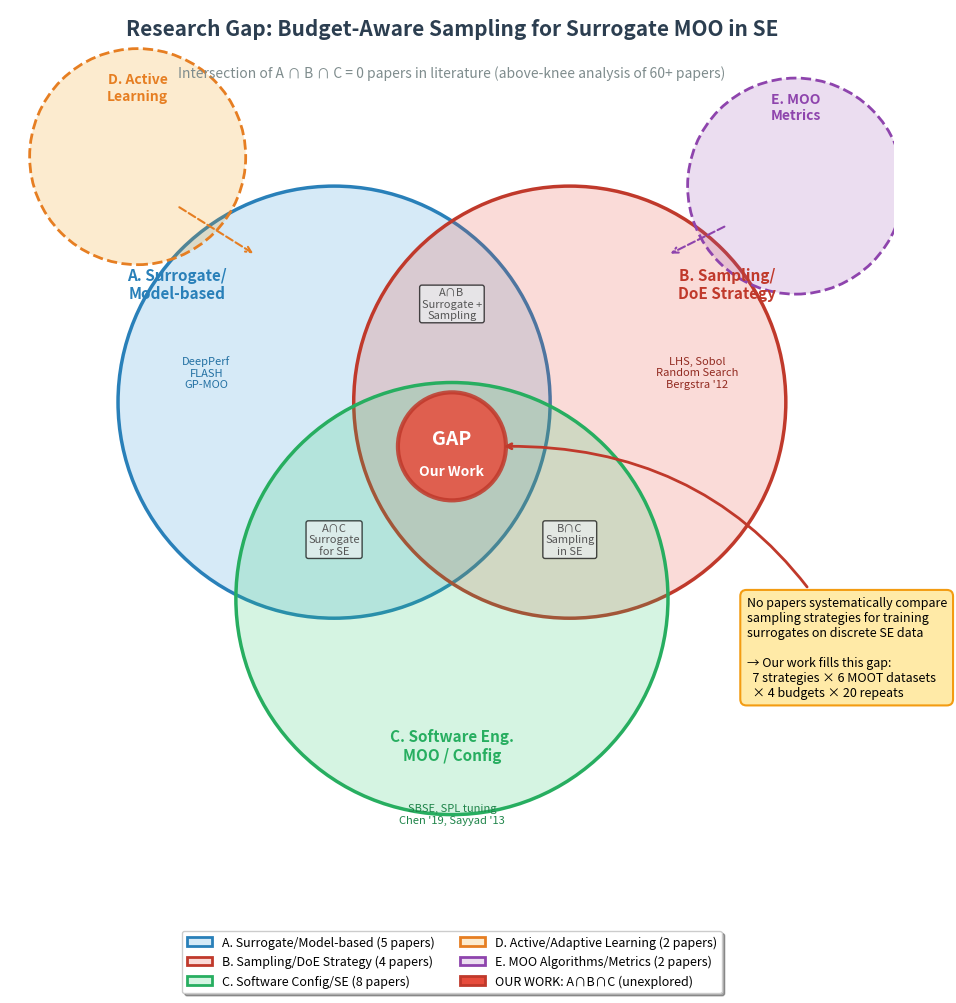

This chart was generated by the following Python code:
"""
Generate the research gap Venn diagram showing 5 thematic groups
and the unexplored intersection where our work sits.
"""

import matplotlib
matplotlib.use('Agg')
import matplotlib.pyplot as plt
import matplotlib.patches as mpatches
from matplotlib.patches import FancyBboxPatch
import numpy as np


def draw_venn_research_gap():
    """
    Draw a 3-circle Venn diagram for the core research gap:
      A = Surrogate/Model-based optimization
      B = Sampling / Design of Experiments (DoE)
      C = Software Engineering MOO

    Plus 2 smaller satellite circles:
      D = Active/Adaptive Learning
      E = MOO Algorithms/Metrics

    The gap is the center of A ∩ B ∩ C = 0 papers.
    """
    fig, ax = plt.subplots(1, 1, figsize=(14, 10))
    ax.set_xlim(-4.5, 4.5)
    ax.set_ylim(-4.0, 5.0)
    ax.set_aspect('equal')
    ax.axis('off')

    # ---- 3 main circles (Venn core) ----
    # A = Surrogate (top left)
    circle_A = plt.Circle((-1.2, 1.0), 2.2, fill=True,
                          facecolor='#3498db33', edgecolor='#2980b9',
                          linewidth=2.5, linestyle='-')
    ax.add_patch(circle_A)

    # B = Sampling/DoE (top right)
    circle_B = plt.Circle((1.2, 1.0), 2.2, fill=True,
                          facecolor='#e74c3c33', edgecolor='#c0392b',
                          linewidth=2.5, linestyle='-')
    ax.add_patch(circle_B)

    # C = Software Engineering MOO (bottom center)
    circle_C = plt.Circle((0.0, -1.0), 2.2, fill=True,
                          facecolor='#2ecc7133', edgecolor='#27ae60',
                          linewidth=2.5, linestyle='-')
    ax.add_patch(circle_C)

    # ---- Satellite circles (D and E) ----
    # D = Active Learning (top, smaller)
    circle_D = plt.Circle((-3.2, 3.5), 1.1, fill=True,
                          facecolor='#f39c1233', edgecolor='#e67e22',
                          linewidth=2.0, linestyle='--')
    ax.add_patch(circle_D)

    # E = MOO Algorithms/Metrics (right, smaller)
    circle_E = plt.Circle((3.5, 3.2), 1.1, fill=True,
                          facecolor='#9b59b633', edgecolor='#8e44ad',
                          linewidth=2.0, linestyle='--')
    ax.add_patch(circle_E)

    # ---- Labels for circles ----
    ax.text(-2.8, 2.2, "A. Surrogate/\nModel-based",
            fontsize=11, fontweight='bold', color='#2980b9',
            ha='center', va='center')
    ax.text(-2.5, 1.3, "DeepPerf\nFLASH\nGP-MOO",
            fontsize=8, color='#2471a3', ha='center', va='center',
            fontstyle='italic')

    ax.text(2.8, 2.2, "B. Sampling/\nDoE Strategy",
            fontsize=11, fontweight='bold', color='#c0392b',
            ha='center', va='center')
    ax.text(2.5, 1.3, "LHS, Sobol\nRandom Search\nBergstra '12",
            fontsize=8, color='#922b21', ha='center', va='center',
            fontstyle='italic')

    ax.text(0.0, -2.5, "C. Software Eng.\nMOO / Config",
            fontsize=11, fontweight='bold', color='#27ae60',
            ha='center', va='center')
    ax.text(0.0, -3.2, "SBSE, SPL tuning\nChen '19, Sayyad '13",
            fontsize=8, color='#1e8449', ha='center', va='center',
            fontstyle='italic')

    ax.text(-3.2, 4.2, "D. Active\nLearning",
            fontsize=10, fontweight='bold', color='#e67e22',
            ha='center', va='center')

    ax.text(3.5, 4.0, "E. MOO\nMetrics",
            fontsize=10, fontweight='bold', color='#8e44ad',
            ha='center', va='center')

    # ---- Pairwise intersection labels ----
    # A ∩ B (top center — surrogate + sampling in general domains)
    ax.text(0.0, 2.0, "A∩B\nSurrogate +\nSampling",
            fontsize=8, ha='center', va='center',
            color='#555', fontstyle='italic',
            bbox=dict(boxstyle='round,pad=0.2', facecolor='#ecf0f1', alpha=0.7))

    # A ∩ C (left — surrogate for SE)
    ax.text(-1.2, -0.4, "A∩C\nSurrogate\nfor SE",
            fontsize=8, ha='center', va='center',
            color='#555', fontstyle='italic',
            bbox=dict(boxstyle='round,pad=0.2', facecolor='#ecf0f1', alpha=0.7))

    # B ∩ C (right — sampling in SE)
    ax.text(1.2, -0.4, "B∩C\nSampling\nin SE",
            fontsize=8, ha='center', va='center',
            color='#555', fontstyle='italic',
            bbox=dict(boxstyle='round,pad=0.2', facecolor='#ecf0f1', alpha=0.7))

    # ---- THE GAP: A ∩ B ∩ C = 0 papers ---- (center)
    # Highlight with a star/burst
    gap_x, gap_y = 0.0, 0.55
    star = plt.Circle((gap_x, gap_y), 0.55, fill=True,
                       facecolor='#e74c3c', edgecolor='#c0392b',
                       linewidth=3, alpha=0.85, zorder=10)
    ax.add_patch(star)
    ax.text(gap_x, gap_y + 0.08, "GAP",
            fontsize=14, fontweight='bold', color='white',
            ha='center', va='center', zorder=11)
    ax.text(gap_x, gap_y - 0.25, "Our Work",
            fontsize=10, fontweight='bold', color='white',
            ha='center', va='center', zorder=11)

    # Arrow and annotation box explaining the gap
    ax.annotate(
        "No papers systematically compare\n"
        "sampling strategies for training\n"
        "surrogates on discrete SE data\n\n"
        "→ Our work fills this gap:\n"
        "  7 strategies × 6 MOOT datasets\n"
        "  × 4 budgets × 20 repeats",
        xy=(gap_x + 0.5, gap_y),
        xytext=(3.0, -1.5),
        fontsize=9,
        ha='left', va='center',
        bbox=dict(boxstyle='round,pad=0.5', facecolor='#ffeaa7',
                  edgecolor='#f39c12', linewidth=1.5),
        arrowprops=dict(arrowstyle='->', color='#c0392b',
                        lw=2, connectionstyle='arc3,rad=0.3'),
        zorder=12
    )

    # ---- Dashed lines connecting D and E to main diagram ----
    ax.annotate('', xy=(-2.0, 2.5), xytext=(-2.8, 3.0),
                arrowprops=dict(arrowstyle='->', color='#e67e22',
                                lw=1.5, linestyle='--'))
    ax.annotate('', xy=(2.2, 2.5), xytext=(2.8, 2.8),
                arrowprops=dict(arrowstyle='->', color='#8e44ad',
                                lw=1.5, linestyle='--'))

    # ---- Title and subtitle ----
    ax.text(0.0, 4.8, "Research Gap: Budget-Aware Sampling for Surrogate MOO in SE",
            fontsize=15, fontweight='bold', ha='center', va='center',
            color='#2c3e50')
    ax.text(0.0, 4.35, "Intersection of A ∩ B ∩ C = 0 papers in literature (above-knee analysis of 60+ papers)",
            fontsize=10, ha='center', va='center', color='#7f8c8d',
            fontstyle='italic')

    # ---- Legend ----
    legend_items = [
        mpatches.Patch(facecolor='#3498db33', edgecolor='#2980b9', linewidth=2,
                       label='A. Surrogate/Model-based (5 papers)'),
        mpatches.Patch(facecolor='#e74c3c33', edgecolor='#c0392b', linewidth=2,
                       label='B. Sampling/DoE Strategy (4 papers)'),
        mpatches.Patch(facecolor='#2ecc7133', edgecolor='#27ae60', linewidth=2,
                       label='C. Software Config/SE (8 papers)'),
        mpatches.Patch(facecolor='#f39c1233', edgecolor='#e67e22', linewidth=2,
                       label='D. Active/Adaptive Learning (2 papers)'),
        mpatches.Patch(facecolor='#9b59b633', edgecolor='#8e44ad', linewidth=2,
                       label='E. MOO Algorithms/Metrics (2 papers)'),
        mpatches.Patch(facecolor='#e74c3c', edgecolor='#c0392b', linewidth=2,
                       label='OUR WORK: A∩B∩C (unexplored)'),
    ]
    ax.legend(handles=legend_items, loc='lower center',
              bbox_to_anchor=(0.5, -0.12), ncol=2, fontsize=9,
              frameon=True, fancybox=True, shadow=True)

    plt.tight_layout()
    plt.savefig("venn_research_gap.png", dpi=200, bbox_inches='tight',
                facecolor='white', edgecolor='none')
    plt.savefig("venn_research_gap.pdf", bbox_inches='tight',
                facecolor='white', edgecolor='none')
    print("Saved: venn_research_gap.png, venn_research_gap.pdf")
    plt.close()


if __name__ == "__main__":
    draw_venn_research_gap()
